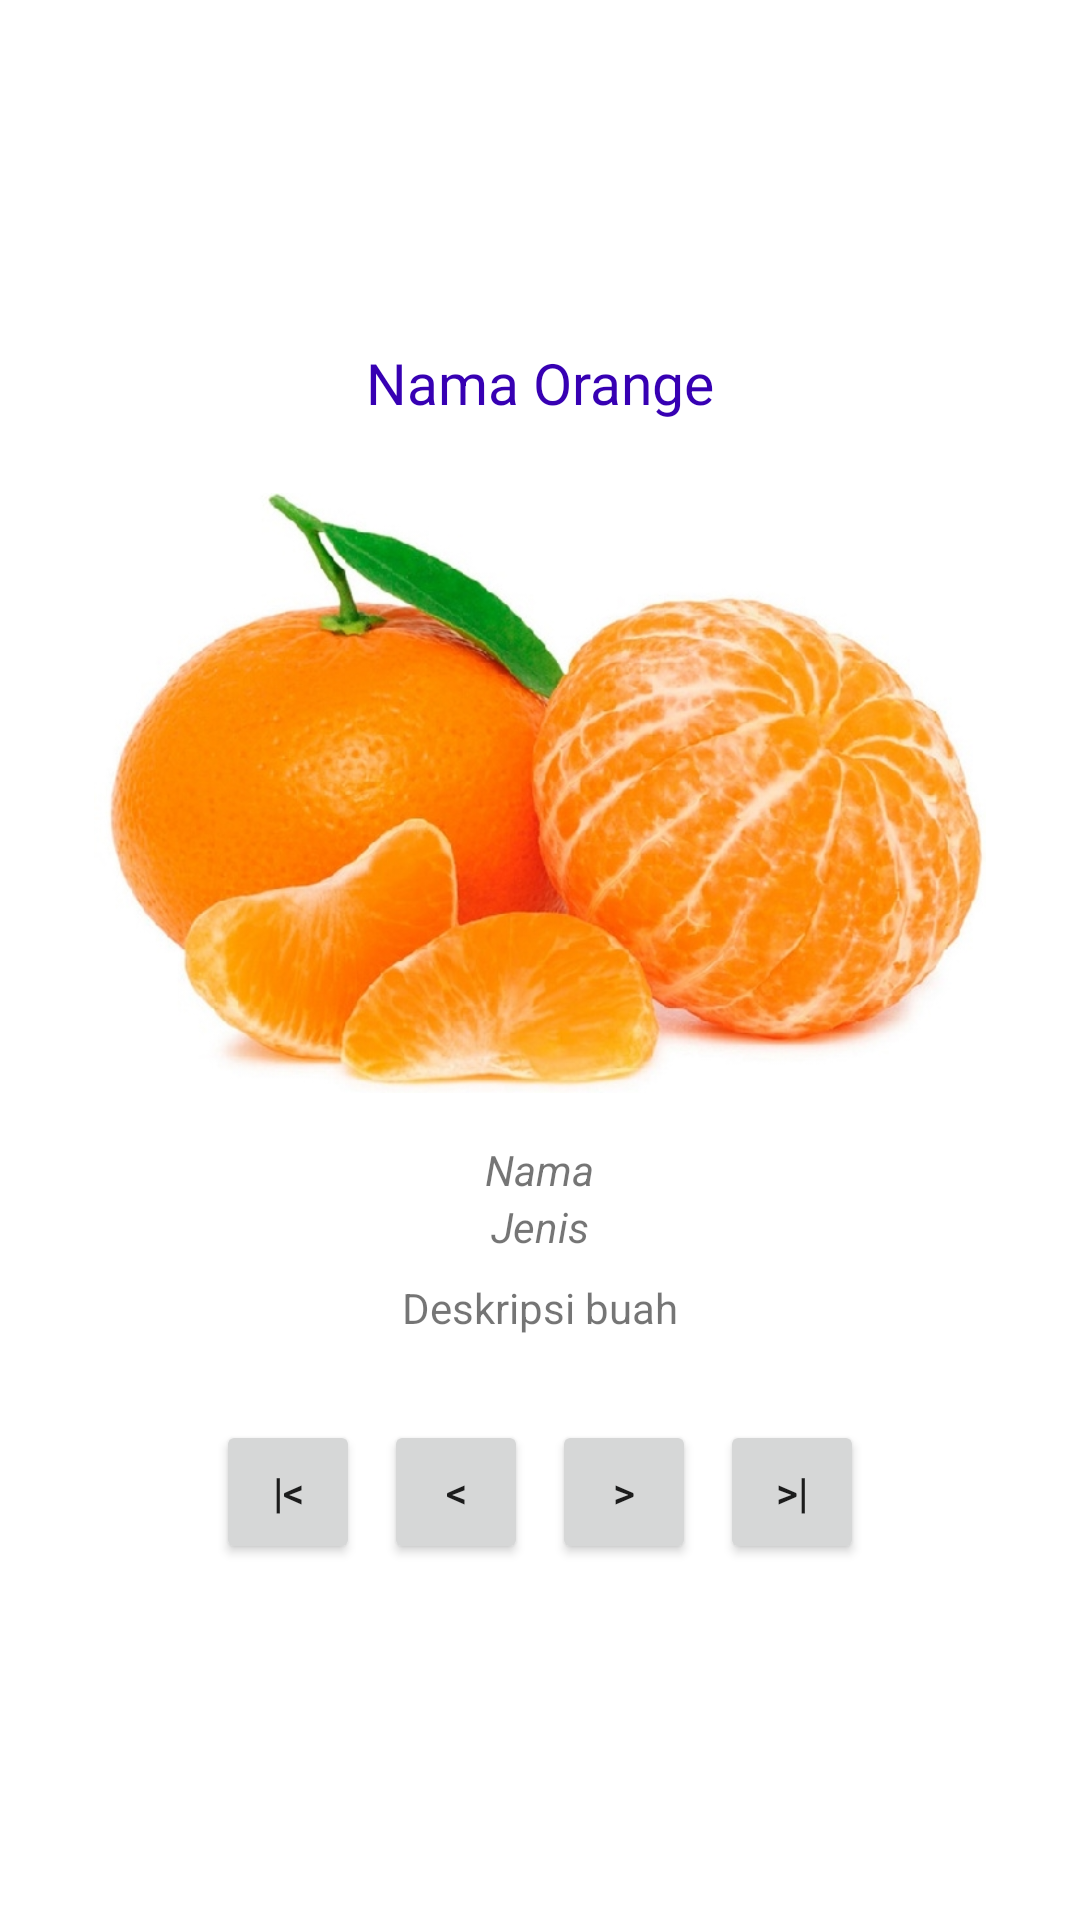

This screen was rendered from an Android layout file. Write that file and the resources it references.
<!-- AndroidManifest.xml: application theme Theme.GaleriBuahTropis -->
<!-- res/layout/activity_profil_nama.xml -->
<?xml version="1.0" encoding="utf-8"?>
<LinearLayout
    xmlns:android="http://schemas.android.com/apk/res/android"
    xmlns:app="http://schemas.android.com/apk/res-auto"
    xmlns:tools="http://schemas.android.com/tools"
    android:layout_width="match_parent"
    android:layout_height="match_parent"
    android:orientation="vertical"
    android:gravity="center"
    android:padding="24dp"
    tools:context=".MainActivity">

    <TextView
        android:id="@+id/txJudul"
        android:layout_width="wrap_content"
        android:layout_height="wrap_content"
        android:text="Nama Orange"
        android:textColor="@color/design_default_color_primary_dark"
        android:textSize="19sp"
        android:layout_marginBottom="24dp"
        />
    <ImageView
        android:id="@+id/gambarBuah"
        android:layout_width="wrap_content"
        android:layout_height="200dp"
        android:src="@drawable/o_jeruk_mandarin"
        android:scaleType="fitCenter"
        android:layout_marginBottom="16dp"
        />
    <TextView
        android:id="@+id/txNama"
        android:layout_width="wrap_content"
        android:layout_height="wrap_content"
        android:textStyle="italic"
        android:text="Nama" />
    <TextView
        android:id="@+id/txJenis"
        android:layout_width="wrap_content"
        android:layout_height="wrap_content"
        android:textStyle="italic"
        android:text="Jenis" />
    <TextView
        android:id="@+id/txDeskripsi"
        android:layout_marginTop="8dp"
        android:layout_width="wrap_content"
        android:layout_height="wrap_content"
        android:gravity="center"
        android:text="Deskripsi buah" />

    <LinearLayout
        android:layout_marginTop="24dp"
        android:layout_width="match_parent"
        android:layout_height="wrap_content"
        android:orientation="horizontal"
        android:gravity="center"
        >
        <Button
            android:id="@+id/btnPertama"
            android:layout_width="wrap_content"
            android:layout_height="wrap_content"
            style="@style/Widget.AppCompat.Button.Small"
            android:text="|&lt;"
            android:layout_margin="4dp"
            />
        <Button
            android:id="@+id/btnSebelumnya"
            android:layout_width="wrap_content"
            android:layout_height="wrap_content"
            style="@style/Widget.AppCompat.Button.Small"
            android:text="&lt;"
            android:layout_margin="4dp"
            />
        <Button
            android:id="@+id/btnBerikutnya"
            android:layout_width="wrap_content"
            android:layout_height="wrap_content"
            style="@style/Widget.AppCompat.Button.Small"
            android:text="&gt;"
            android:layout_margin="4dp"
            />
        <Button
            android:id="@+id/btnTerakhir"
            android:layout_width="wrap_content"
            android:layout_height="wrap_content"
            style="@style/Widget.AppCompat.Button.Small"
            android:text="&gt;|"
            android:layout_margin="4dp"
            />
    </LinearLayout>
</LinearLayout>
<!-- resources referenced by this layout -->
<resources>
  <!-- drawable o_jeruk_mandarin: jpg bitmap (drawable, 171209 bytes) -->
  <style name="Theme.GaleriBuahTropis" parent="Theme.MaterialComponents.DayNight.DarkActionBar">
          
          <item name="colorPrimary">@color/purple_500</item>
          <item name="colorPrimaryVariant">@color/purple_700</item>
          <item name="colorOnPrimary">@color/white</item>
          
          <item name="colorSecondary">@color/teal_200</item>
          <item name="colorSecondaryVariant">@color/teal_700</item>
          <item name="colorOnSecondary">@color/black</item>
          
          <item name="android:statusBarColor" tools:targetApi="l">?attr/colorPrimaryVariant</item>
          
      </style>
  <!-- not gathered from this repository: default colours our renderer supplied (Android Studio template values) -->
  <color name="purple_500">#FF6200EE</color>
  <color name="purple_700">#FF3700B3</color>
  <color name="teal_200">#FF03DAC5</color>
  <color name="teal_700">#FF018786</color>
  <color name="black">#FF000000</color>
  <color name="white">#FFFFFFFF</color>
</resources>
